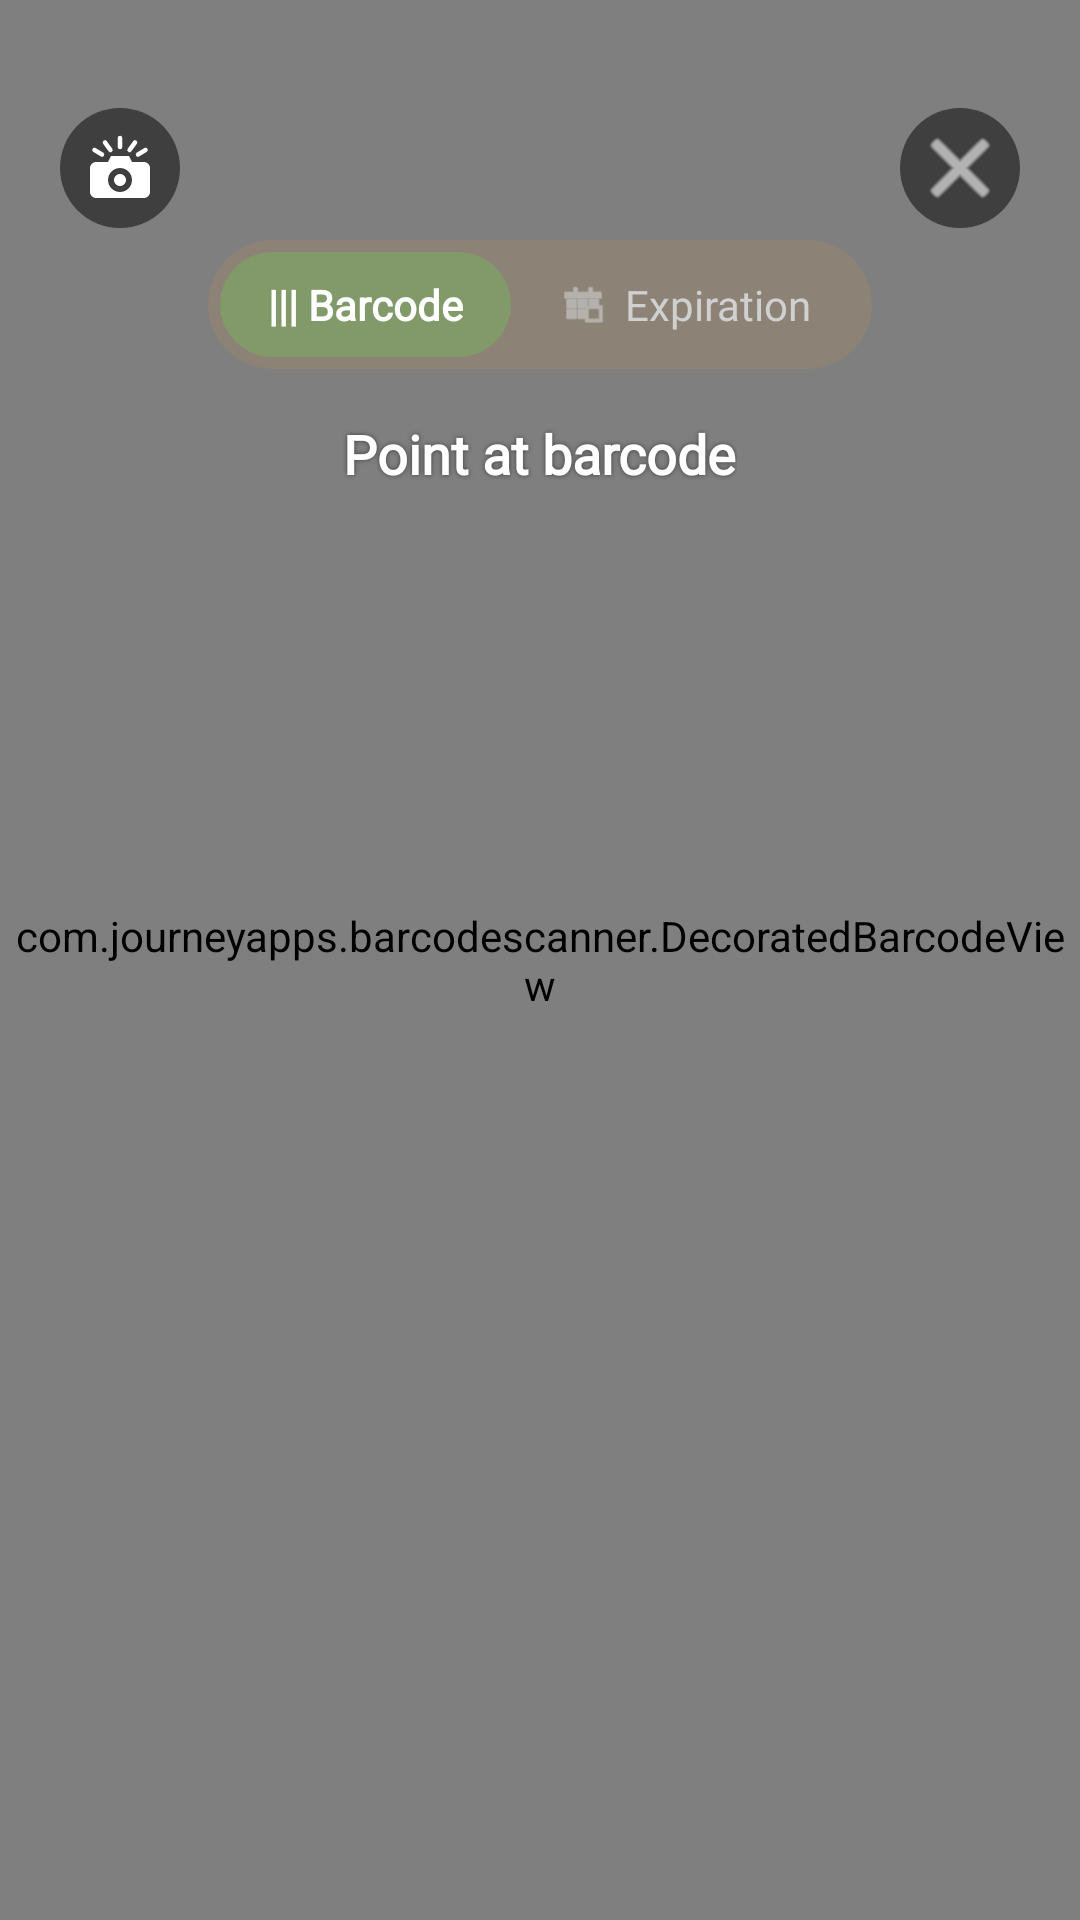

Here is an Android app screen rendered from its layout file. Give the layout XML and the strings, colors and styles it references.
<!-- AndroidManifest.xml: application theme Theme.AppCompat.Light.NoActionBar -->
<!-- res/layout/activity_barcode_scanner.xml -->
<?xml version="1.0" encoding="utf-8"?>
<RelativeLayout xmlns:android="http://schemas.android.com/apk/res/android"
    xmlns:app="http://schemas.android.com/apk/res-auto"
    android:layout_width="match_parent"
    android:layout_height="match_parent"
    android:background="@color/black">

    
    <com.journeyapps.barcodescanner.DecoratedBarcodeView
        android:id="@+id/barcodeScannerView"
        android:layout_width="match_parent"
        android:layout_height="match_parent" />

    
    <androidx.camera.view.PreviewView
        android:id="@+id/previewView"
        android:layout_width="match_parent"
        android:layout_height="match_parent"
        android:visibility="gone" />

    
    <com.example.coen390.fridgefriends.view.ViewfinderOverlayView
        android:id="@+id/viewfinderOverlay"
        android:layout_width="match_parent"
        android:layout_height="match_parent"
        android:visibility="gone" />

    
    <RelativeLayout
        android:layout_width="match_parent"
        android:layout_height="match_parent">

        
        <ImageButton
            android:id="@+id/btnTorchToggle"
            android:layout_width="40dp"
            android:layout_height="40dp"
            android:layout_alignParentStart="true"
            android:layout_alignParentTop="true"
            android:layout_marginStart="20dp"
            android:layout_marginTop="36dp"
            android:background="@drawable/bg_circle_button"
            android:backgroundTint="#80000000"
            android:contentDescription="Toggle Flashlight"
            android:padding="8dp"
            android:src="@drawable/ic_camera_flash_white"
            app:tint="@color/white" />

        
        <ImageButton
            android:id="@+id/btnCloseScanner"
            android:layout_width="40dp"
            android:layout_height="40dp"
            android:layout_alignParentTop="true"
            android:layout_alignParentEnd="true"
            android:layout_marginTop="36dp"
            android:layout_marginEnd="20dp"
            android:background="@drawable/bg_circle_button"
            android:backgroundTint="#80000000"
            android:contentDescription="Close"
            android:src="@android:drawable/ic_menu_close_clear_cancel"
            app:tint="@color/white" />

        
        <LinearLayout
            android:id="@+id/llTogglePills"
            android:layout_width="wrap_content"
            android:layout_height="wrap_content"
            android:layout_alignParentTop="true"
            android:layout_centerHorizontal="true"
            android:layout_marginTop="80dp"
            android:background="@drawable/bg_pill_dark"
            android:orientation="horizontal"
            android:padding="4dp">

            <TextView
                android:id="@+id/pillBarcode"
                android:layout_width="wrap_content"
                android:layout_height="wrap_content"
                android:background="@drawable/bg_pill_button"
                android:backgroundTint="@color/dark_green"
                android:fontFamily="@font/quicksand"
                android:paddingHorizontal="16dp"
                android:paddingVertical="8dp"
                android:text="||| Barcode"
                android:textColor="@color/white"
                android:textSize="14sp"
                android:textStyle="bold" />

            <LinearLayout
                android:id="@+id/pillExpirationLayout"
                android:layout_width="wrap_content"
                android:layout_height="wrap_content"
                android:gravity="center_vertical"
                android:orientation="horizontal"
                android:paddingHorizontal="16dp"
                android:paddingVertical="8dp">

                <ImageView
                    android:id="@+id/ivPillExpirationIcon"
                    android:layout_width="16dp"
                    android:layout_height="16dp"
                    android:layout_marginEnd="6dp"
                    android:contentDescription="Expiration Calendar Icon"
                    android:src="@android:drawable/ic_menu_today"
                    app:tint="#D0D0D0" />

                <TextView
                    android:id="@+id/pillExpiration"
                    android:layout_width="wrap_content"
                    android:layout_height="wrap_content"
                    android:fontFamily="@font/quicksand"
                    android:text="Expiration"
                    android:textColor="#D0D0D0"
                    android:textSize="14sp" />
            </LinearLayout>
        </LinearLayout>

        
        <TextView
            android:id="@+id/tvScanInstruction"
            android:layout_width="wrap_content"
            android:layout_height="wrap_content"
            android:layout_below="@id/llTogglePills"
            android:layout_centerHorizontal="true"
            android:layout_marginTop="16dp"
            android:fontFamily="@font/quicksand"
            android:shadowColor="#80000000"
            android:shadowRadius="4"
            android:text="Point at barcode"
            android:textColor="@color/white"
            android:textSize="18sp"
            android:textStyle="bold" />

        
        <LinearLayout
            android:id="@+id/cardProductPreview"
            android:layout_width="280dp"
            android:layout_height="80dp"
            android:layout_centerInParent="true"
            android:layout_marginBottom="120dp"
            android:background="@drawable/bg_dialog_rounded"
            android:backgroundTint="#E62A2A2A"
            android:gravity="center_vertical"
            android:orientation="horizontal"
            android:padding="10dp"
            android:visibility="gone">

            <ImageView
                android:id="@+id/imgProductThumb"
                android:layout_width="58dp"
                android:layout_height="58dp"
                android:background="@drawable/bg_thumb_rounded"
                android:contentDescription="Product Image"
                android:scaleType="centerCrop"
                android:src="@drawable/cart_icon"
                app:tint="@color/white" />

            <LinearLayout
                android:layout_width="0dp"
                android:layout_height="wrap_content"
                android:layout_weight="1"
                android:orientation="vertical"
                android:paddingStart="12dp"
                android:paddingEnd="4dp">

                <TextView
                    android:id="@+id/tvProductBrand"
                    android:layout_width="wrap_content"
                    android:layout_height="wrap_content"
                    android:fontFamily="@font/quicksand"
                    android:text="Sunny Valley"
                    android:textColor="@color/white"
                    android:textSize="15sp"
                    android:textStyle="bold" />

                <TextView
                    android:id="@+id/tvProductName"
                    android:layout_width="wrap_content"
                    android:layout_height="wrap_content"
                    android:fontFamily="@font/quicksand"
                    android:text="Pasta Sauce"
                    android:textColor="#E0E0E0"
                    android:textSize="13sp" />
            </LinearLayout>
        </LinearLayout>

        
        <LinearLayout
            android:id="@+id/cardDatePreview"
            android:layout_width="220dp"
            android:layout_height="70dp"
            android:layout_centerHorizontal="true"
            android:layout_marginTop="200dp"
            android:background="@drawable/bg_dialog_rounded"
            android:backgroundTint="#E62A2A2A"
            android:gravity="center"
            android:orientation="horizontal"
            android:padding="12dp"
            android:visibility="gone">

            <ImageView
                android:layout_width="22dp"
                android:layout_height="22dp"
                android:layout_marginEnd="10dp"
                android:contentDescription="Calendar Icon"
                android:src="@android:drawable/ic_menu_today"
                app:tint="@color/white" />

            <TextView
                android:id="@+id/tvScannedDateText"
                android:layout_width="wrap_content"
                android:layout_height="wrap_content"
                android:fontFamily="@font/quicksand"
                android:text="Apr 30, 2027"
                android:textColor="@color/white"
                android:textSize="20sp"
                android:textStyle="bold" />
        </LinearLayout>

        
        <View
            android:id="@+id/boxDateReticle"
            android:layout_width="280dp"
            android:layout_height="120dp"
            android:layout_centerInParent="true"
            android:background="@drawable/bg_grocery_content"
            android:backgroundTint="#1AFFFFFF"
            android:visibility="gone" />

        
        <Button
            android:id="@+id/btnNextScan"
            android:layout_width="match_parent"
            android:layout_height="56dp"
            android:layout_alignParentBottom="true"
            android:layout_marginHorizontal="24dp"
            android:layout_marginBottom="36dp"
            android:background="@drawable/bg_pill_button"
            android:backgroundTint="@color/dark_green"
            android:fontFamily="@font/quicksand"
            android:text="Next"
            android:textColor="@color/white"
            android:textSize="18sp"
            android:textStyle="bold"
            android:visibility="gone" />
    </RelativeLayout>
</RelativeLayout>
<!-- resources referenced by this layout -->
<resources>
  <color name="black">#FF000000</color>
  <color name="dark_green">#829a6a</color>
  <color name="white">#FFFFFFFF</color>
  <!-- drawable bg_circle_button (drawable) -->
  <?xml version="1.0" encoding="utf-8"?>
  <shape xmlns:android="http://schemas.android.com/apk/res/android"
      android:shape="oval">
      <solid android:color="@color/pastel_green" />
  </shape>
  <!-- drawable bg_grocery_content (drawable) -->
  <?xml version="1.0" encoding="utf-8"?>
  <shape xmlns:android="http://schemas.android.com/apk/res/android"
      android:shape="rectangle">
      <solid android:color="@color/white" />
      <stroke
          android:width="2dp"
          android:color="#EAEAEA" />
      <corners
          android:bottomLeftRadius="12dp"
          android:bottomRightRadius="12dp"
          android:topRightRadius="12dp" />
  </shape>
  <!-- drawable bg_pill_button (drawable) -->
  <?xml version="1.0" encoding="utf-8"?>
  <shape xmlns:android="http://schemas.android.com/apk/res/android"
      android:shape="rectangle">
      <solid android:color="@color/white" />
      <corners android:radius="50dp" /> 
  </shape>
  <!-- drawable bg_pill_dark (drawable) -->
  <?xml version="1.0" encoding="utf-8"?>
  <shape xmlns:android="http://schemas.android.com/apk/res/android"
      android:shape="rectangle">
      <solid android:color="#8C8275" />
      <corners android:radius="28dp" />
  </shape>
  <!-- drawable bg_thumb_rounded (drawable) -->
  <?xml version="1.0" encoding="utf-8"?>
  <shape xmlns:android="http://schemas.android.com/apk/res/android"
      android:shape="rectangle">
      <solid android:color="#F2EFE9" />
      <corners android:radius="12dp" />
  </shape>
  <!-- drawable cart_icon: png bitmap (drawable, 3691 bytes) -->
  <!-- drawable ic_camera_flash_white (drawable) -->
  <vector xmlns:android="http://schemas.android.com/apk/res/android"
      android:width="24dp"
      android:height="24dp"
      android:viewportWidth="24"
      android:viewportHeight="24">
      
      <path
          android:fillColor="#FFFFFFFF"
          android:pathData="M9,8 L8,10 H4 C2.9,10 2,10.9 2,12 V20 C2,21.1 2.9,22 4,22 H20 C21.1,22 22,21.1 22,20 V12 C22,10.9 21.1,10 20,10 H16 L15,8 H9 Z M12,20 C9.79,20 8,18.21 8,16 C8,13.79 9.79,12 12,12 C14.21,12 16,13.79 16,16 C16,18.21 14.21,20 12,20 Z M12,14 C10.9,14 10,14.9 10,16 C10,17.1 10.9,18 12,18 C13.1,18 14,17.1 14,16 C14,14.9 13.1,14 12,14 Z"/>
      
      <path
          android:strokeColor="#FFFFFFFF"
          android:strokeWidth="1.5"
          android:strokeLineCap="round"
          android:pathData="M12,2 V5 M7,3.5 L8.8,6 M17,3.5 L15.2,6 M3.5,6 L6,7.5 M20.5,6 L18,7.5"/>
  </vector>
  <color name="pastel_green">#bcd6a2</color>
</resources>
